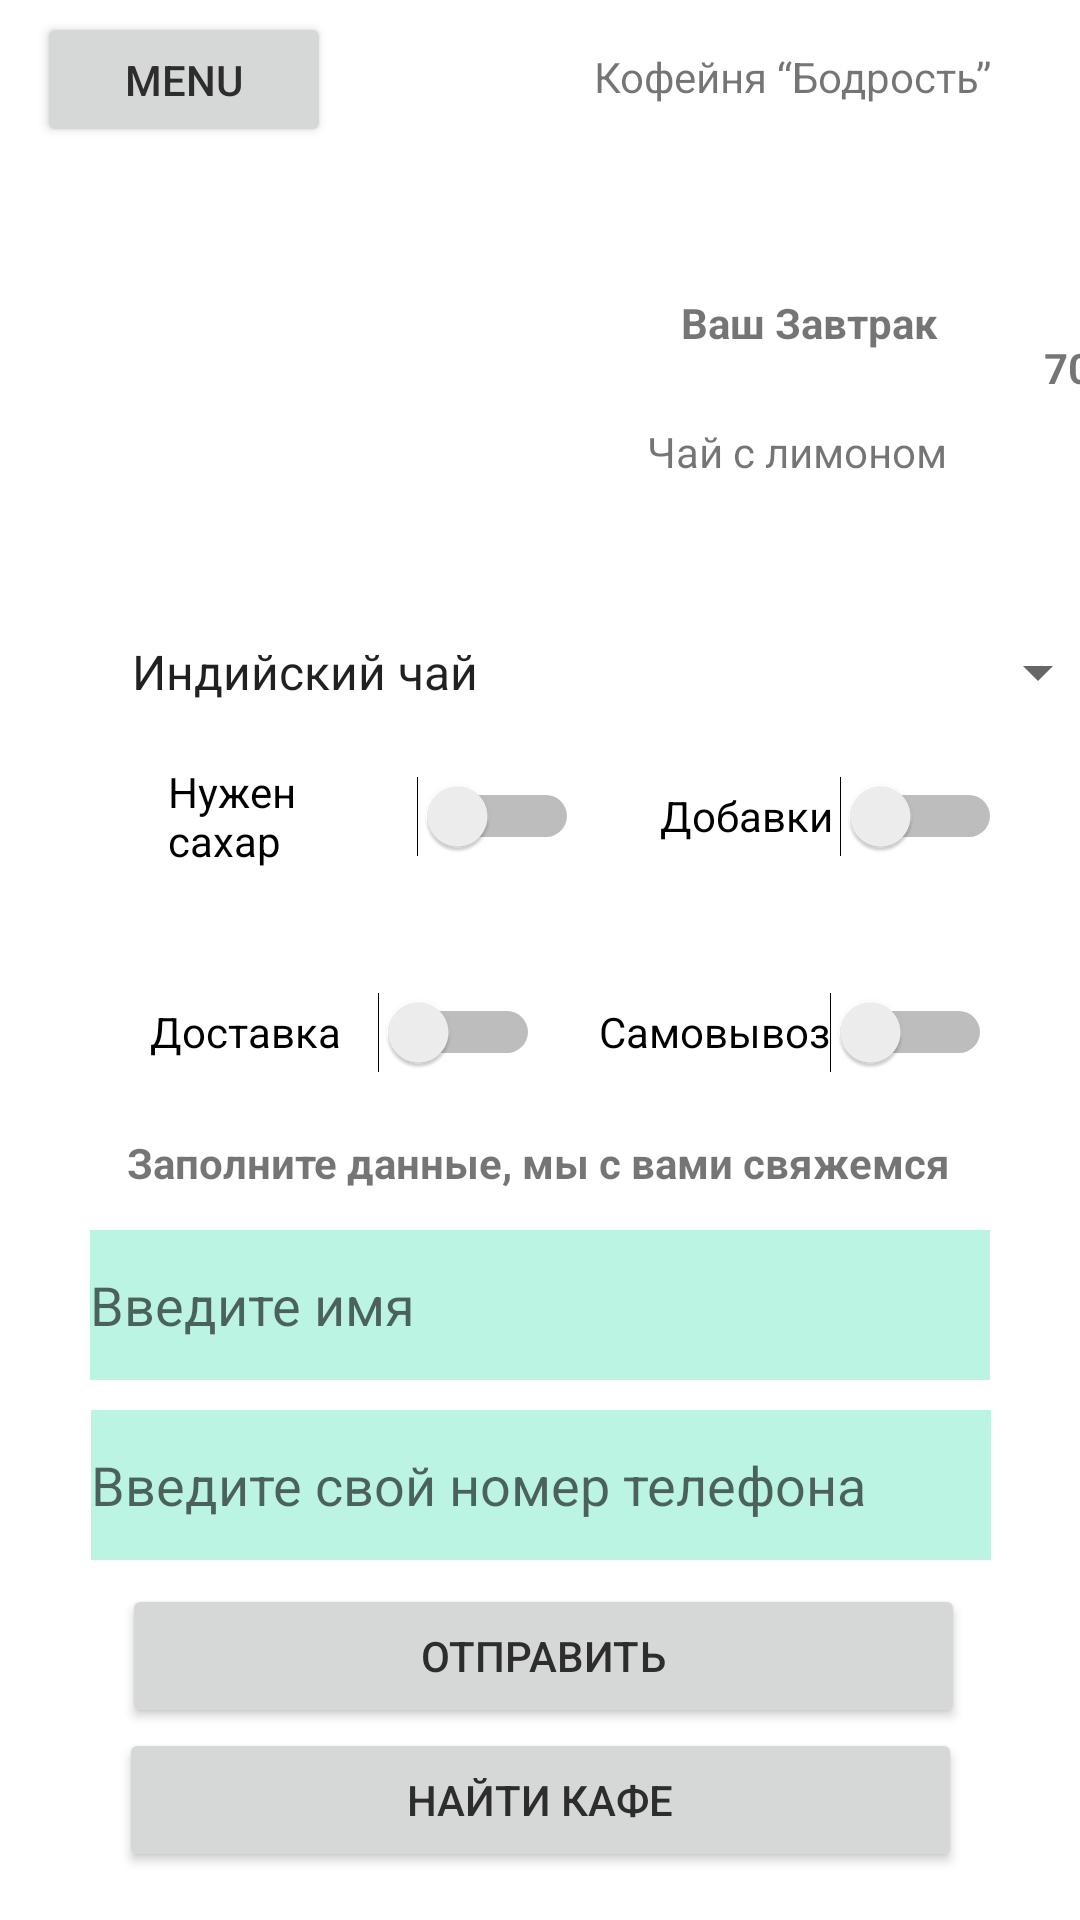

Android layout source for this screen:
<!-- AndroidManifest.xml: application theme Theme.PR26_PL -->
<!-- res/layout/activity_main4.xml -->
<?xml version="1.0" encoding="utf-8"?>
<androidx.constraintlayout.widget.ConstraintLayout xmlns:android="http://schemas.android.com/apk/res/android"
    xmlns:app="http://schemas.android.com/apk/res-auto"
    xmlns:tools="http://schemas.android.com/tools"
    android:layout_width="match_parent"
    android:layout_height="match_parent"
    tools:context=".MainActivity3">

    <TextView
        android:id="@+id/textView4"
        android:layout_width="146dp"
        android:layout_height="29dp"
        android:layout_marginTop="16dp"
        android:layout_marginEnd="16dp"
        android:text="Кофейня “Бодрость”"
        app:layout_constraintEnd_toEndOf="parent"
        app:layout_constraintTop_toTopOf="parent" />

    <Button
        android:id="@+id/button4"
        android:layout_width="98dp"
        android:layout_height="45dp"
        android:layout_marginTop="4dp"
        android:text="Menu"
        android:textColor="#2E2D2D"
        app:layout_constraintEnd_toEndOf="parent"
        app:layout_constraintHorizontal_bias="0.047"
        app:layout_constraintStart_toStartOf="parent"
        app:layout_constraintTop_toTopOf="parent" />

    <TextView
        android:id="@+id/textView5"
        android:layout_width="wrap_content"
        android:layout_height="wrap_content"
        android:text="Заполните данные, мы с вами свяжемся"
        android:textStyle="bold"
        app:layout_constraintBottom_toTopOf="@+id/editText2"
        app:layout_constraintEnd_toEndOf="parent"
        app:layout_constraintHorizontal_bias="0.496"
        app:layout_constraintStart_toStartOf="parent"
        app:layout_constraintTop_toBottomOf="@+id/spinner"
        app:layout_constraintVertical_bias="0.909" />

    <EditText
        android:id="@+id/editText2"
        android:layout_width="300dp"
        android:layout_height="50dp"
        android:layout_marginBottom="180dp"
        android:background="#BBF4E3"
        android:hint="Введите имя"
        app:layout_constraintBottom_toBottomOf="parent"
        app:layout_constraintEnd_toEndOf="parent"
        app:layout_constraintStart_toStartOf="parent">

    </EditText>

    <Button
        android:id="@+id/button5"
        android:layout_width="281dp"
        android:layout_height="48dp"
        android:layout_marginBottom="64dp"
        android:text="Отправить"
        android:textColor="#2E2D2D"
        app:layout_constraintBottom_toBottomOf="parent"
        app:layout_constraintEnd_toEndOf="parent"
        app:layout_constraintHorizontal_bias="0.515"
        app:layout_constraintStart_toStartOf="parent" />

    <EditText
        android:id="@+id/editText"
        android:layout_width="300dp"
        android:layout_height="50dp"
        android:layout_marginBottom="120dp"
        android:background="#BBF4E3"
        android:hint="Введите свой номер телефона"
        app:layout_constraintBottom_toBottomOf="parent"
        app:layout_constraintEnd_toEndOf="parent"
        app:layout_constraintHorizontal_bias="0.504"
        app:layout_constraintStart_toStartOf="parent"
        app:layout_constraintTop_toBottomOf="@+id/editText2"
        app:layout_constraintVertical_bias="1.0">

    </EditText>

    <Button
        android:id="@+id/button3"
        android:layout_width="281dp"
        android:layout_height="48dp"
        android:layout_marginBottom="16dp"
        android:text="Найти кафе"
        android:textColor="#2E2D2D"
        app:layout_constraintBottom_toBottomOf="parent"
        app:layout_constraintEnd_toEndOf="parent"
        app:layout_constraintStart_toStartOf="parent" />

    <Switch
        android:id="@+id/switch2"
        android:layout_width="131dp"
        android:layout_height="48dp"
        android:layout_marginTop="24dp"
        android:text="Самовывоз"
        app:layout_constraintEnd_toEndOf="parent"
        app:layout_constraintHorizontal_bias="0.404"
        app:layout_constraintStart_toEndOf="@+id/switch1"
        app:layout_constraintTop_toBottomOf="@+id/switch3" />

    <Switch
        android:id="@+id/switch4"
        android:layout_width="137dp"
        android:layout_height="48dp"
        android:layout_marginStart="56dp"
        android:layout_marginBottom="340dp"
        android:text="Нужен сахар"
        app:layout_constraintBottom_toBottomOf="parent"
        app:layout_constraintStart_toStartOf="parent"
        app:layout_constraintTop_toBottomOf="@+id/spinner"
        app:layout_constraintVertical_bias="0.0" />

    <Switch
        android:id="@+id/switch3"
        android:layout_width="114dp"
        android:layout_height="48dp"
        android:layout_marginBottom="340dp"
        android:text="Добавки"
        app:layout_constraintBottom_toBottomOf="parent"
        app:layout_constraintEnd_toEndOf="parent"
        app:layout_constraintHorizontal_bias="0.509"
        app:layout_constraintStart_toEndOf="@+id/switch4"
        app:layout_constraintTop_toBottomOf="@+id/spinner"
        app:layout_constraintVertical_bias="0.0" />

    <Spinner
        android:id="@+id/spinner"
        android:layout_width="334dp"
        android:layout_height="48dp"
        android:layout_marginStart="36dp"
        android:layout_marginBottom="392dp"
        android:entries="@array/tea"
        app:layout_constraintBottom_toBottomOf="parent"
        app:layout_constraintStart_toStartOf="parent" />

    <Switch
        android:id="@+id/switch1"
        android:layout_width="130dp"
        android:layout_height="48dp"
        android:layout_marginTop="24dp"
        android:text="Доставка"
        app:layout_constraintEnd_toEndOf="parent"
        app:layout_constraintHorizontal_bias="0.217"
        app:layout_constraintStart_toStartOf="parent"
        app:layout_constraintTop_toBottomOf="@+id/switch4" />

    <TextView
        android:id="@+id/textView8"
        android:layout_width="wrap_content"
        android:layout_height="wrap_content"
        android:text="Ваш Завтрак"
        android:textStyle="bold"
        app:layout_constraintBottom_toBottomOf="parent"
        app:layout_constraintEnd_toEndOf="parent"
        app:layout_constraintHorizontal_bias="0.827"
        app:layout_constraintStart_toStartOf="parent"
        app:layout_constraintTop_toTopOf="parent"
        app:layout_constraintVertical_bias="0.158" />

    <TextView
        android:id="@+id/textView6"
        android:layout_width="wrap_content"
        android:layout_height="wrap_content"
        android:layout_marginTop="96dp"
        android:text="Чай с лимоном"
        app:layout_constraintEnd_toEndOf="parent"
        app:layout_constraintHorizontal_bias="0.829"
        app:layout_constraintStart_toStartOf="parent"
        app:layout_constraintTop_toBottomOf="@+id/textView4" />

    <ImageView
        android:id="@+id/imageView10"
        android:layout_width="176dp"
        android:layout_height="189dp"
        app:layout_constraintBottom_toBottomOf="parent"
        app:layout_constraintEnd_toEndOf="parent"
        app:layout_constraintHorizontal_bias="0.152"
        app:layout_constraintStart_toStartOf="parent"
        app:layout_constraintTop_toTopOf="parent"
        app:layout_constraintVertical_bias="0.111"
        app:srcCompat="@drawable/tea" />

    <TextView
        android:id="@+id/textView7"
        android:layout_width="wrap_content"
        android:layout_height="wrap_content"
        android:layout_marginStart="144dp"
        android:layout_marginBottom="508dp"
        android:text="70 р"
        android:textStyle="bold"
        app:layout_constraintBottom_toBottomOf="parent"
        app:layout_constraintStart_toEndOf="@+id/imageView10" />

</androidx.constraintlayout.widget.ConstraintLayout>
<!-- resources referenced by this layout -->
<resources>
  <string-array name="tea">
          <item>Индийский чай</item>
          <item>Чай Пуэр</item>
          <item>Чай с мятой</item>
          <item>Чай с мёдом и имберём</item>
      </string-array>
  <style name="Theme.PR26_PL" parent="Theme.MaterialComponents.DayNight.DarkActionBar">
          
          <item name="colorPrimary">@color/purple_500</item>
          <item name="colorPrimaryVariant">@color/purple_700</item>
          <item name="colorOnPrimary">@color/white</item>
          
          <item name="colorSecondary">@color/teal_200</item>
          <item name="colorSecondaryVariant">@color/teal_700</item>
          <item name="colorOnSecondary">@color/black</item>
          
          <item name="android:statusBarColor">?attr/colorPrimaryVariant</item>
          
      </style>
  <!-- not gathered from this repository: default colours our renderer supplied (Android Studio template values) -->
  <color name="purple_500">#FF6200EE</color>
  <color name="purple_700">#FF3700B3</color>
  <color name="teal_200">#FF03DAC5</color>
  <color name="teal_700">#FF018786</color>
  <color name="black">#FF000000</color>
  <color name="white">#FFFFFFFF</color>
</resources>
